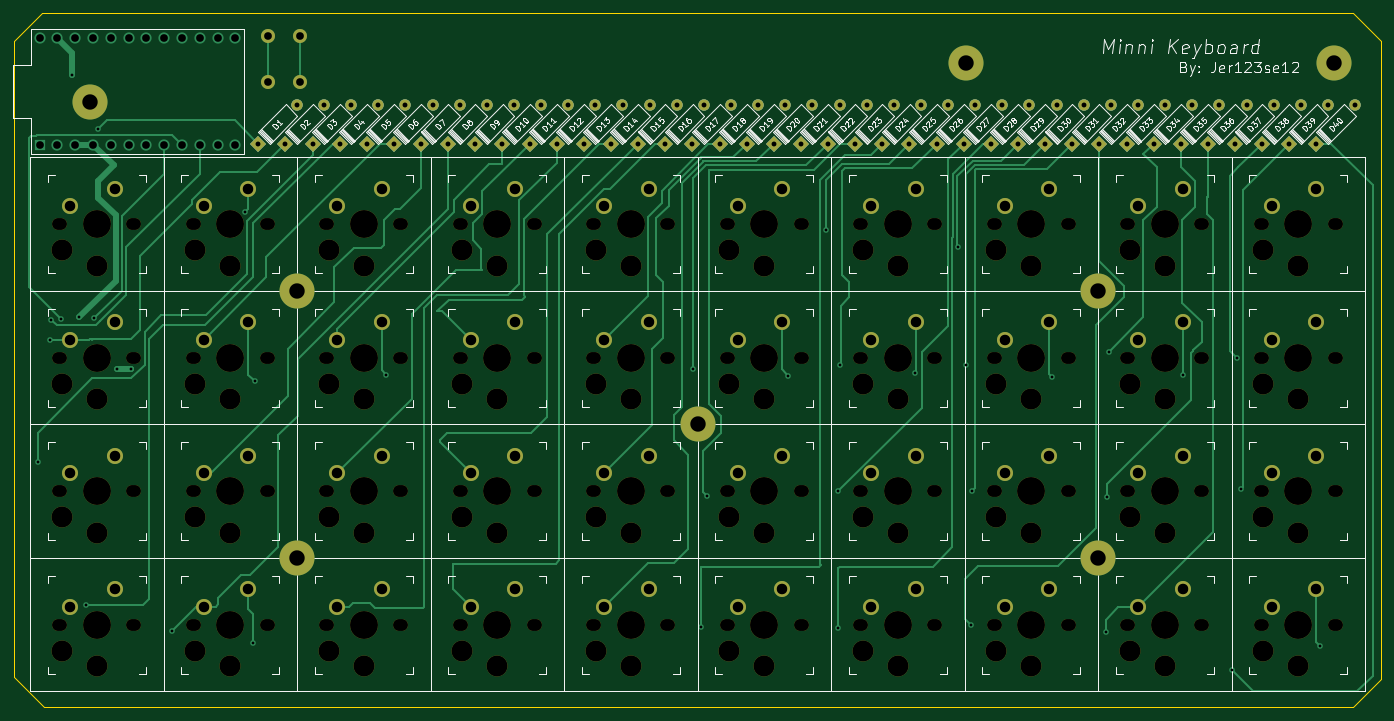
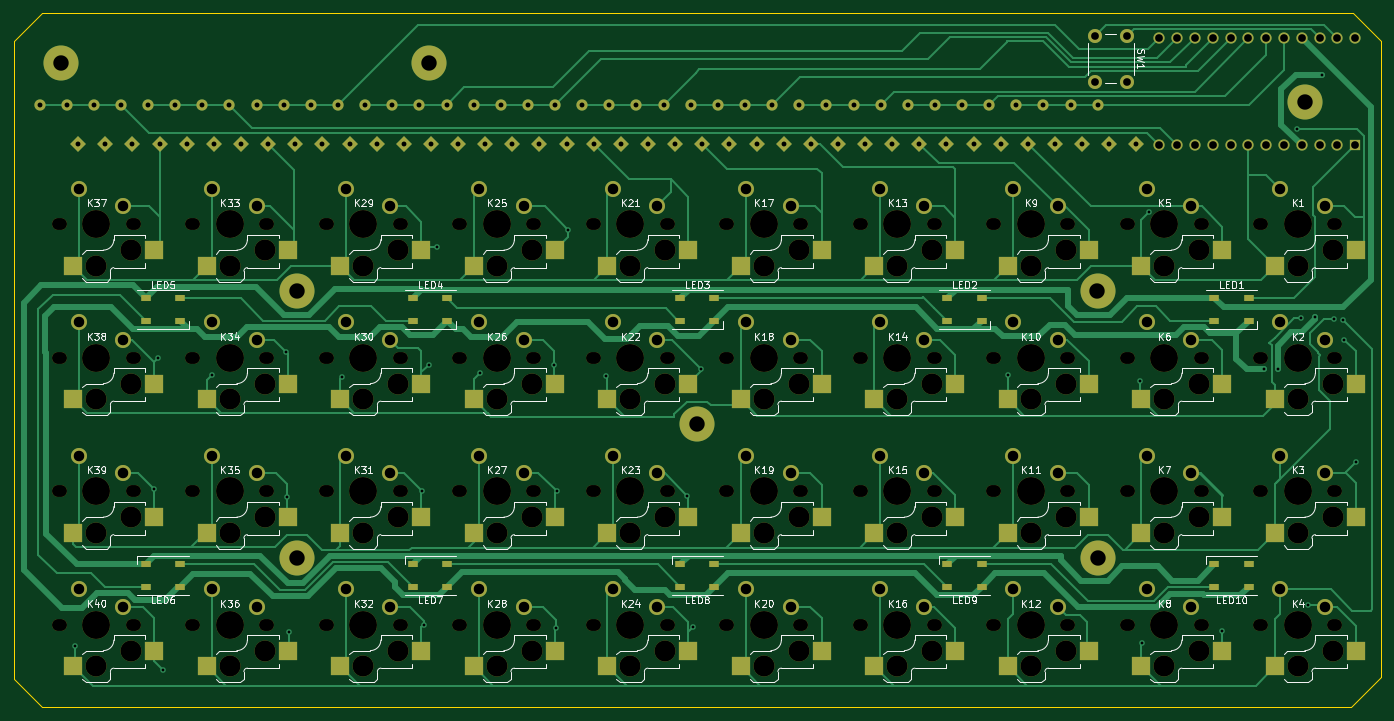
Circuit board: 11 layer files. Board 195.0 x 99.0 mm.
- bottom_copper: keyboard v3-B_Cu.gbl (43719 bytes)
- bottom_mask: keyboard v3-B_Mask.gbs (18300 bytes)
- paste: keyboard v3-B_Paste.gbp (3656 bytes)
- bottom_silk: keyboard v3-B_Silkscreen.gbo (88793 bytes)
- outline: keyboard v3-Edge_Cuts.gm1 (984 bytes)
- top_copper: keyboard v3-F_Cu.gtl (24280 bytes)
- top_mask: keyboard v3-F_Mask.gts (14053 bytes)
- paste: keyboard v3-F_Paste.gtp (548 bytes)
- top_silk: keyboard v3-F_Silkscreen.gto (105970 bytes)
- drill: keyboard v3-NPTH.drl (5148 bytes)
- drill: keyboard v3-PTH.drl (4234 bytes)

=== bottom_copper: keyboard v3-B_Cu.gbl (43719 bytes, source omitted) ===
=== bottom_mask: keyboard v3-B_Mask.gbs (18300 bytes, source omitted) ===
=== paste: keyboard v3-B_Paste.gbp ===
G04 #@! TF.GenerationSoftware,KiCad,Pcbnew,6.0.7-f9a2dced07~116~ubuntu20.04.1*
G04 #@! TF.CreationDate,2022-09-18T13:16:26+08:00*
G04 #@! TF.ProjectId,keyboard v3,6b657962-6f61-4726-9420-76332e6b6963,rev?*
G04 #@! TF.SameCoordinates,Original*
G04 #@! TF.FileFunction,Paste,Bot*
G04 #@! TF.FilePolarity,Positive*
%FSLAX46Y46*%
G04 Gerber Fmt 4.6, Leading zero omitted, Abs format (unit mm)*
G04 Created by KiCad (PCBNEW 6.0.7-f9a2dced07~116~ubuntu20.04.1) date 2022-09-18 13:16:26*
%MOMM*%
%LPD*%
G01*
G04 APERTURE LIST*
%ADD10R,2.600000X2.600000*%
%ADD11R,1.500000X1.000000*%
G04 APERTURE END LIST*
D10*
X71262500Y-101450000D03*
X59712500Y-99250000D03*
X185562500Y-120500000D03*
X174012500Y-118300000D03*
X147462500Y-139550000D03*
X135912500Y-137350000D03*
X128412500Y-120500000D03*
X116862500Y-118300000D03*
X185562500Y-101450000D03*
X174012500Y-99250000D03*
X90312500Y-139550000D03*
X78762500Y-137350000D03*
X242712500Y-120500000D03*
X231162500Y-118300000D03*
X128412500Y-139550000D03*
X116862500Y-137350000D03*
X223662500Y-82400000D03*
X212112500Y-80200000D03*
X166512500Y-82400000D03*
X154962500Y-80200000D03*
X185562500Y-139550000D03*
X174012500Y-137350000D03*
X204612500Y-82400000D03*
X193062500Y-80200000D03*
X71262500Y-120500000D03*
X59712500Y-118300000D03*
X166512500Y-101450000D03*
X154962500Y-99250000D03*
X204612500Y-139550000D03*
X193062500Y-137350000D03*
X204612500Y-101450000D03*
X193062500Y-99250000D03*
X128412500Y-82400000D03*
X116862500Y-80200000D03*
X109362500Y-139550000D03*
X97812500Y-137350000D03*
X242712500Y-139550000D03*
X231162500Y-137350000D03*
X147462500Y-101450000D03*
X135912500Y-99250000D03*
X147462500Y-82400000D03*
X135912500Y-80200000D03*
X109362500Y-120500000D03*
X97812500Y-118300000D03*
X242712500Y-82400000D03*
X231162500Y-80200000D03*
X90312500Y-101450000D03*
X78762500Y-99250000D03*
X223662500Y-120500000D03*
X212112500Y-118300000D03*
X147462500Y-120500000D03*
X135912500Y-118300000D03*
X223662500Y-101450000D03*
X212112500Y-99250000D03*
X71262500Y-139550000D03*
X59712500Y-137350000D03*
X90312500Y-120500000D03*
X78762500Y-118300000D03*
X71262500Y-82400000D03*
X59712500Y-80200000D03*
X128412500Y-101450000D03*
X116862500Y-99250000D03*
X166512500Y-139550000D03*
X154962500Y-137350000D03*
X166512500Y-120500000D03*
X154962500Y-118300000D03*
X185562500Y-82400000D03*
X174012500Y-80200000D03*
X109362500Y-101450000D03*
X97812500Y-99250000D03*
X109362500Y-82400000D03*
X97812500Y-80200000D03*
X90312500Y-82400000D03*
X78762500Y-80200000D03*
X242712500Y-101450000D03*
X231162500Y-99250000D03*
X223662500Y-139550000D03*
X212112500Y-137350000D03*
X204612500Y-120500000D03*
X193062500Y-118300000D03*
D11*
X194262500Y-125000000D03*
X194262500Y-128200000D03*
X189362500Y-128200000D03*
X189362500Y-125000000D03*
X118012500Y-125000000D03*
X118012500Y-128200000D03*
X113112500Y-128200000D03*
X113112500Y-125000000D03*
X232387500Y-125000000D03*
X232387500Y-128200000D03*
X227487500Y-128200000D03*
X227487500Y-125000000D03*
X227487500Y-90200000D03*
X227487500Y-87000000D03*
X232387500Y-87000000D03*
X232387500Y-90200000D03*
X79887500Y-125000000D03*
X79887500Y-128200000D03*
X74987500Y-128200000D03*
X74987500Y-125000000D03*
X156137500Y-125000000D03*
X156137500Y-128200000D03*
X151237500Y-128200000D03*
X151237500Y-125000000D03*
X151237500Y-90200000D03*
X151237500Y-87000000D03*
X156137500Y-87000000D03*
X156137500Y-90200000D03*
X113112500Y-90200000D03*
X113112500Y-87000000D03*
X118012500Y-87000000D03*
X118012500Y-90200000D03*
X74987500Y-90200000D03*
X74987500Y-87000000D03*
X79887500Y-87000000D03*
X79887500Y-90200000D03*
X189362500Y-90200000D03*
X189362500Y-87000000D03*
X194262500Y-87000000D03*
X194262500Y-90200000D03*
M02*

=== bottom_silk: keyboard v3-B_Silkscreen.gbo (88793 bytes, source omitted) ===
=== outline: keyboard v3-Edge_Cuts.gm1 ===
G04 #@! TF.GenerationSoftware,KiCad,Pcbnew,6.0.7-f9a2dced07~116~ubuntu20.04.1*
G04 #@! TF.CreationDate,2022-09-18T13:16:27+08:00*
G04 #@! TF.ProjectId,keyboard v3,6b657962-6f61-4726-9420-76332e6b6963,rev?*
G04 #@! TF.SameCoordinates,Original*
G04 #@! TF.FileFunction,Profile,NP*
%FSLAX46Y46*%
G04 Gerber Fmt 4.6, Leading zero omitted, Abs format (unit mm)*
G04 Created by KiCad (PCBNEW 6.0.7-f9a2dced07~116~ubuntu20.04.1) date 2022-09-18 13:16:27*
%MOMM*%
%LPD*%
G01*
G04 APERTURE LIST*
G04 #@! TA.AperFunction,Profile*
%ADD10C,0.100000*%
G04 #@! TD*
G04 APERTURE END LIST*
D10*
X56187500Y-50350000D02*
X56187500Y-141100000D01*
X56187500Y-50350000D02*
X60187500Y-46350000D01*
X56187500Y-141100000D02*
X60437500Y-145350000D01*
X60187500Y-46350000D02*
X247187500Y-46350000D01*
X60437500Y-145350000D02*
X247187500Y-145350000D01*
X247187500Y-46350000D02*
X251187500Y-50350000D01*
X247187500Y-145350000D02*
X251187500Y-141350000D01*
X251187500Y-50350000D02*
X251187500Y-141350000D01*
M02*

=== top_copper: keyboard v3-F_Cu.gtl (24280 bytes, source omitted) ===
=== top_mask: keyboard v3-F_Mask.gts (14053 bytes, source omitted) ===
=== paste: keyboard v3-F_Paste.gtp ===
G04 #@! TF.GenerationSoftware,KiCad,Pcbnew,6.0.7-f9a2dced07~116~ubuntu20.04.1*
G04 #@! TF.CreationDate,2022-09-18T13:16:26+08:00*
G04 #@! TF.ProjectId,keyboard v3,6b657962-6f61-4726-9420-76332e6b6963,rev?*
G04 #@! TF.SameCoordinates,Original*
G04 #@! TF.FileFunction,Paste,Top*
G04 #@! TF.FilePolarity,Positive*
%FSLAX46Y46*%
G04 Gerber Fmt 4.6, Leading zero omitted, Abs format (unit mm)*
G04 Created by KiCad (PCBNEW 6.0.7-f9a2dced07~116~ubuntu20.04.1) date 2022-09-18 13:16:26*
%MOMM*%
%LPD*%
G01*
G04 APERTURE LIST*
G04 APERTURE END LIST*
M02*

=== top_silk: keyboard v3-F_Silkscreen.gto (105970 bytes, source omitted) ===
=== drill: keyboard v3-NPTH.drl ===
M48
; DRILL file {KiCad 6.0.7-f9a2dced07~116~ubuntu20.04.1} date Sun 18 Sep 2022 01:17:51 PM
; FORMAT={-:-/ absolute / metric / decimal}
; #@! TF.CreationDate,2022-09-18T13:17:51+08:00
; #@! TF.GenerationSoftware,Kicad,Pcbnew,6.0.7-f9a2dced07~116~ubuntu20.04.1
; #@! TF.FileFunction,NonPlated,1,2,NPTH
FMAT,2
METRIC
; #@! TA.AperFunction,NonPlated,NPTH,ComponentDrill
T1C1.702
; #@! TA.AperFunction,NonPlated,NPTH,ComponentDrill
T2C2.200
; #@! TA.AperFunction,NonPlated,NPTH,ComponentDrill
T3C3.000
; #@! TA.AperFunction,NonPlated,NPTH,ComponentDrill
T4C3.988
%
G90
G05
T1
X62.487Y-76.45
X62.487Y-95.5
X62.487Y-114.55
X62.487Y-133.6
X62.907Y-76.45
X62.907Y-95.5
X62.907Y-114.55
X62.907Y-133.6
X73.067Y-76.45
X73.067Y-95.5
X73.067Y-114.55
X73.067Y-133.6
X73.487Y-76.45
X73.487Y-95.5
X73.487Y-114.55
X73.487Y-133.6
X81.537Y-76.45
X81.537Y-95.5
X81.537Y-114.55
X81.537Y-133.6
X81.957Y-76.45
X81.957Y-95.5
X81.957Y-114.55
X81.957Y-133.6
X92.117Y-76.45
X92.117Y-95.5
X92.117Y-114.55
X92.117Y-133.6
X92.537Y-76.45
X92.537Y-95.5
X92.537Y-114.55
X92.537Y-133.6
X100.587Y-76.45
X100.587Y-95.5
X100.587Y-114.55
X100.587Y-133.6
X101.007Y-76.45
X101.007Y-95.5
X101.007Y-114.55
X101.007Y-133.6
X111.167Y-76.45
X111.167Y-95.5
X111.167Y-114.55
X111.167Y-133.6
X111.587Y-76.45
X111.587Y-95.5
X111.587Y-114.55
X111.587Y-133.6
X119.637Y-76.45
X119.637Y-95.5
X119.637Y-114.55
X119.637Y-133.6
X120.057Y-76.45
X120.057Y-95.5
X120.057Y-114.55
X120.057Y-133.6
X130.218Y-76.45
X130.218Y-95.5
X130.218Y-114.55
X130.218Y-133.6
X130.637Y-76.45
X130.637Y-95.5
X130.637Y-114.55
X130.637Y-133.6
X138.688Y-76.45
X138.688Y-95.5
X138.688Y-114.55
X138.688Y-133.6
X139.107Y-76.45
X139.107Y-95.5
X139.107Y-114.55
X139.107Y-133.6
X149.267Y-76.45
X149.267Y-95.5
X149.267Y-114.55
X149.267Y-133.6
X149.688Y-76.45
X149.688Y-95.5
X149.688Y-114.55
X149.688Y-133.6
X157.737Y-76.45
X157.737Y-95.5
X157.737Y-114.55
X157.737Y-133.6
X158.157Y-76.45
X158.157Y-95.5
X158.157Y-114.55
X158.157Y-133.6
X168.317Y-76.45
X168.317Y-95.5
X168.317Y-114.55
X168.317Y-133.6
X168.737Y-76.45
X168.737Y-95.5
X168.737Y-114.55
X168.737Y-133.6
X176.787Y-76.45
X176.787Y-95.5
X176.787Y-114.55
X176.787Y-133.6
X177.207Y-76.45
X177.207Y-95.5
X177.207Y-114.55
X177.207Y-133.6
X187.367Y-76.45
X187.367Y-95.5
X187.367Y-114.55
X187.367Y-133.6
X187.787Y-76.45
X187.787Y-95.5
X187.787Y-114.55
X187.787Y-133.6
X195.837Y-76.45
X195.837Y-95.5
X195.837Y-114.55
X195.837Y-133.6
X196.257Y-76.45
X196.257Y-95.5
X196.257Y-114.55
X196.257Y-133.6
X206.417Y-76.45
X206.417Y-95.5
X206.417Y-114.55
X206.417Y-133.6
X206.837Y-76.45
X206.837Y-95.5
X206.837Y-114.55
X206.837Y-133.6
X214.887Y-76.45
X214.887Y-95.5
X214.887Y-114.55
X214.887Y-133.6
X215.307Y-76.45
X215.307Y-95.5
X215.307Y-114.55
X215.307Y-133.6
X225.468Y-76.45
X225.468Y-95.5
X225.468Y-114.55
X225.468Y-133.6
X225.887Y-76.45
X225.887Y-95.5
X225.887Y-114.55
X225.887Y-133.6
X233.938Y-76.45
X233.938Y-95.5
X233.938Y-114.55
X233.938Y-133.6
X234.357Y-76.45
X234.357Y-95.5
X234.357Y-114.55
X234.357Y-133.6
X244.517Y-76.45
X244.517Y-95.5
X244.517Y-114.55
X244.517Y-133.6
X244.938Y-76.45
X244.938Y-95.5
X244.938Y-114.55
X244.938Y-133.6
T2
X67.037Y-59.0
X96.567Y-124.08
X96.578Y-85.97
X153.718Y-105.02
X192.037Y-53.5
X210.867Y-85.99
X210.867Y-124.07
X244.537Y-53.5
T3
X62.987Y-80.2
X62.987Y-99.25
X62.987Y-118.3
X62.987Y-137.35
X67.987Y-82.4
X67.987Y-101.45
X67.987Y-120.5
X67.987Y-139.55
X82.037Y-80.2
X82.037Y-99.25
X82.037Y-118.3
X82.037Y-137.35
X87.037Y-82.4
X87.037Y-101.45
X87.037Y-120.5
X87.037Y-139.55
X101.087Y-80.2
X101.087Y-99.25
X101.087Y-118.3
X101.087Y-137.35
X106.087Y-82.4
X106.087Y-101.45
X106.087Y-120.5
X106.087Y-139.55
X120.137Y-80.2
X120.137Y-99.25
X120.137Y-118.3
X120.137Y-137.35
X125.137Y-82.4
X125.137Y-101.45
X125.137Y-120.5
X125.137Y-139.55
X139.188Y-80.2
X139.188Y-99.25
X139.188Y-118.3
X139.188Y-137.35
X144.188Y-82.4
X144.188Y-101.45
X144.188Y-120.5
X144.188Y-139.55
X158.237Y-80.2
X158.237Y-99.25
X158.237Y-118.3
X158.237Y-137.35
X163.237Y-82.4
X163.237Y-101.45
X163.237Y-120.5
X163.237Y-139.55
X177.287Y-80.2
X177.287Y-99.25
X177.287Y-118.3
X177.287Y-137.35
X182.287Y-82.4
X182.287Y-101.45
X182.287Y-120.5
X182.287Y-139.55
X196.337Y-80.2
X196.337Y-99.25
X196.337Y-118.3
X196.337Y-137.35
X201.337Y-82.4
X201.337Y-101.45
X201.337Y-120.5
X201.337Y-139.55
X215.387Y-80.2
X215.387Y-99.25
X215.387Y-118.3
X215.387Y-137.35
X220.387Y-82.4
X220.387Y-101.45
X220.387Y-120.5
X220.387Y-139.55
X234.438Y-80.2
X234.438Y-99.25
X234.438Y-118.3
X234.438Y-137.35
X239.438Y-82.4
X239.438Y-101.45
X239.438Y-120.5
X239.438Y-139.55
T4
X67.987Y-76.45
X67.987Y-95.5
X67.987Y-114.55
X67.987Y-133.6
X87.037Y-76.45
X87.037Y-95.5
X87.037Y-114.55
X87.037Y-133.6
X106.087Y-76.45
X106.087Y-95.5
X106.087Y-114.55
X106.087Y-133.6
X125.137Y-76.45
X125.137Y-95.5
X125.137Y-114.55
X125.137Y-133.6
X144.188Y-76.45
X144.188Y-95.5
X144.188Y-114.55
X144.188Y-133.6
X163.237Y-76.45
X163.237Y-95.5
X163.237Y-114.55
X163.237Y-133.6
X182.287Y-76.45
X182.287Y-95.5
X182.287Y-114.55
X182.287Y-133.6
X201.337Y-76.45
X201.337Y-95.5
X201.337Y-114.55
X201.337Y-133.6
X220.387Y-76.45
X220.387Y-95.5
X220.387Y-114.55
X220.387Y-133.6
X239.438Y-76.45
X239.438Y-95.5
X239.438Y-114.55
X239.438Y-133.6
T0
M30

=== drill: keyboard v3-PTH.drl ===
M48
; DRILL file {KiCad 6.0.7-f9a2dced07~116~ubuntu20.04.1} date Sun 18 Sep 2022 01:17:51 PM
; FORMAT={-:-/ absolute / metric / decimal}
; #@! TF.CreationDate,2022-09-18T13:17:51+08:00
; #@! TF.GenerationSoftware,Kicad,Pcbnew,6.0.7-f9a2dced07~116~ubuntu20.04.1
; #@! TF.FileFunction,Plated,1,2,PTH
FMAT,2
METRIC
; #@! TA.AperFunction,Plated,PTH,ViaDrill
T1C0.400
; #@! TA.AperFunction,Plated,PTH,ComponentDrill
T2C0.700
; #@! TA.AperFunction,Plated,PTH,ComponentDrill
T3C1.100
; #@! TA.AperFunction,Plated,PTH,ComponentDrill
T4C1.499
%
G90
G05
T1
X59.63Y-110.33
X61.348Y-92.96
X61.5Y-90.1
X62.9Y-90.0
X64.48Y-55.11
X65.52Y-89.68
X66.48Y-130.73
X67.6Y-89.9
X68.1Y-62.9
X70.84Y-97.14
X72.85Y-97.12
X78.763Y-134.438
X89.17Y-74.76
X90.29Y-136.26
X90.52Y-98.89
X109.28Y-97.94
X153.088Y-97.18
X154.278Y-134.0
X155.097Y-115.21
X166.67Y-98.06
X172.107Y-77.22
X173.767Y-114.59
X173.778Y-134.02
X174.077Y-96.52
X184.71Y-97.72
X190.887Y-79.76
X191.987Y-96.51
X192.718Y-133.6
X192.938Y-114.56
X204.34Y-98.28
X211.938Y-134.61
X212.197Y-115.42
X212.367Y-94.65
X222.99Y-98.04
X229.927Y-140.06
X230.647Y-95.59
X231.227Y-114.26
X242.51Y-136.66
T2
X91.03Y-64.958
X94.902Y-64.958
X96.545Y-59.442
X98.773Y-64.958
X100.417Y-59.442
X102.645Y-64.958
X104.289Y-59.442
X106.517Y-64.958
X108.161Y-59.442
X110.389Y-64.958
X112.032Y-59.442
X114.261Y-64.958
X115.904Y-59.442
X118.132Y-64.958
X119.776Y-59.442
X122.004Y-64.958
X123.648Y-59.442
X125.876Y-64.958
X127.52Y-59.442
X129.748Y-64.958
X131.391Y-59.442
X133.62Y-64.958
X135.263Y-59.442
X137.491Y-64.958
X139.135Y-59.442
X141.363Y-64.958
X143.007Y-59.442
X145.235Y-64.958
X146.879Y-59.442
X149.107Y-64.958
X150.75Y-59.442
X152.978Y-64.958
X154.622Y-59.442
X156.85Y-64.958
X158.494Y-59.442
X160.722Y-64.958
X162.366Y-59.442
X164.594Y-64.958
X166.238Y-59.442
X168.466Y-64.958
X170.109Y-59.442
X172.337Y-64.958
X173.981Y-59.442
X176.209Y-64.958
X177.853Y-59.442
X180.081Y-64.958
X181.725Y-59.442
X183.953Y-64.958
X185.596Y-59.442
X187.825Y-64.958
X189.468Y-59.442
X191.696Y-64.958
X193.34Y-59.442
X195.568Y-64.958
X197.212Y-59.442
X199.44Y-64.958
X201.084Y-59.442
X203.312Y-64.958
X204.955Y-59.442
X207.184Y-64.958
X208.827Y-59.442
X211.055Y-64.958
X212.699Y-59.442
X214.927Y-64.958
X216.571Y-59.442
X218.799Y-64.958
X220.443Y-59.442
X222.671Y-64.958
X224.314Y-59.442
X226.543Y-64.958
X228.186Y-59.442
X230.414Y-64.958
X232.058Y-59.442
X234.286Y-64.958
X235.93Y-59.442
X238.158Y-64.958
X239.802Y-59.442
X242.03Y-64.958
X243.673Y-59.442
X247.545Y-59.442
T3
X59.817Y-49.871
X59.817Y-65.111
X62.357Y-49.871
X62.357Y-65.111
X64.897Y-49.871
X64.897Y-65.111
X67.438Y-49.871
X67.438Y-65.111
X69.977Y-49.871
X69.977Y-65.111
X72.517Y-49.871
X72.517Y-65.111
X75.057Y-49.871
X75.057Y-65.111
X77.597Y-49.871
X77.597Y-65.111
X80.138Y-49.871
X80.138Y-65.111
X82.677Y-49.871
X82.677Y-65.111
X85.218Y-49.871
X85.218Y-65.111
X87.757Y-49.871
X87.757Y-65.111
X92.438Y-49.6
X92.438Y-56.1
X96.938Y-49.6
X96.938Y-56.1
T4
X64.177Y-73.91
X64.177Y-92.96
X64.177Y-112.01
X64.177Y-131.06
X70.528Y-71.37
X70.528Y-90.42
X70.528Y-109.47
X70.528Y-128.52
X83.227Y-73.91
X83.227Y-92.96
X83.227Y-112.01
X83.227Y-131.06
X89.578Y-71.37
X89.578Y-90.42
X89.578Y-109.47
X89.578Y-128.52
X102.277Y-73.91
X102.277Y-92.96
X102.277Y-112.01
X102.277Y-131.06
X108.627Y-71.37
X108.627Y-90.42
X108.627Y-109.47
X108.627Y-128.52
X121.328Y-73.91
X121.328Y-92.96
X121.328Y-112.01
X121.328Y-131.06
X127.677Y-71.37
X127.677Y-90.42
X127.677Y-109.47
X127.677Y-128.52
X140.377Y-73.91
X140.377Y-92.96
X140.377Y-112.01
X140.377Y-131.06
X146.727Y-71.37
X146.727Y-90.42
X146.727Y-109.47
X146.727Y-128.52
X159.427Y-73.91
X159.427Y-92.96
X159.427Y-112.01
X159.427Y-131.06
X165.778Y-71.37
X165.778Y-90.42
X165.778Y-109.47
X165.778Y-128.52
X178.477Y-73.91
X178.477Y-92.96
X178.477Y-112.01
X178.477Y-131.06
X184.827Y-71.37
X184.827Y-90.42
X184.827Y-109.47
X184.827Y-128.52
X197.528Y-73.91
X197.528Y-92.96
X197.528Y-112.01
X197.528Y-131.06
X203.877Y-71.37
X203.877Y-90.42
X203.877Y-109.47
X203.877Y-128.52
X216.577Y-73.91
X216.577Y-92.96
X216.577Y-112.01
X216.577Y-131.06
X222.927Y-71.37
X222.927Y-90.42
X222.927Y-109.47
X222.927Y-128.52
X235.627Y-73.91
X235.627Y-92.96
X235.627Y-112.01
X235.627Y-131.06
X241.977Y-71.37
X241.977Y-90.42
X241.977Y-109.47
X241.977Y-128.52
T0
M30

